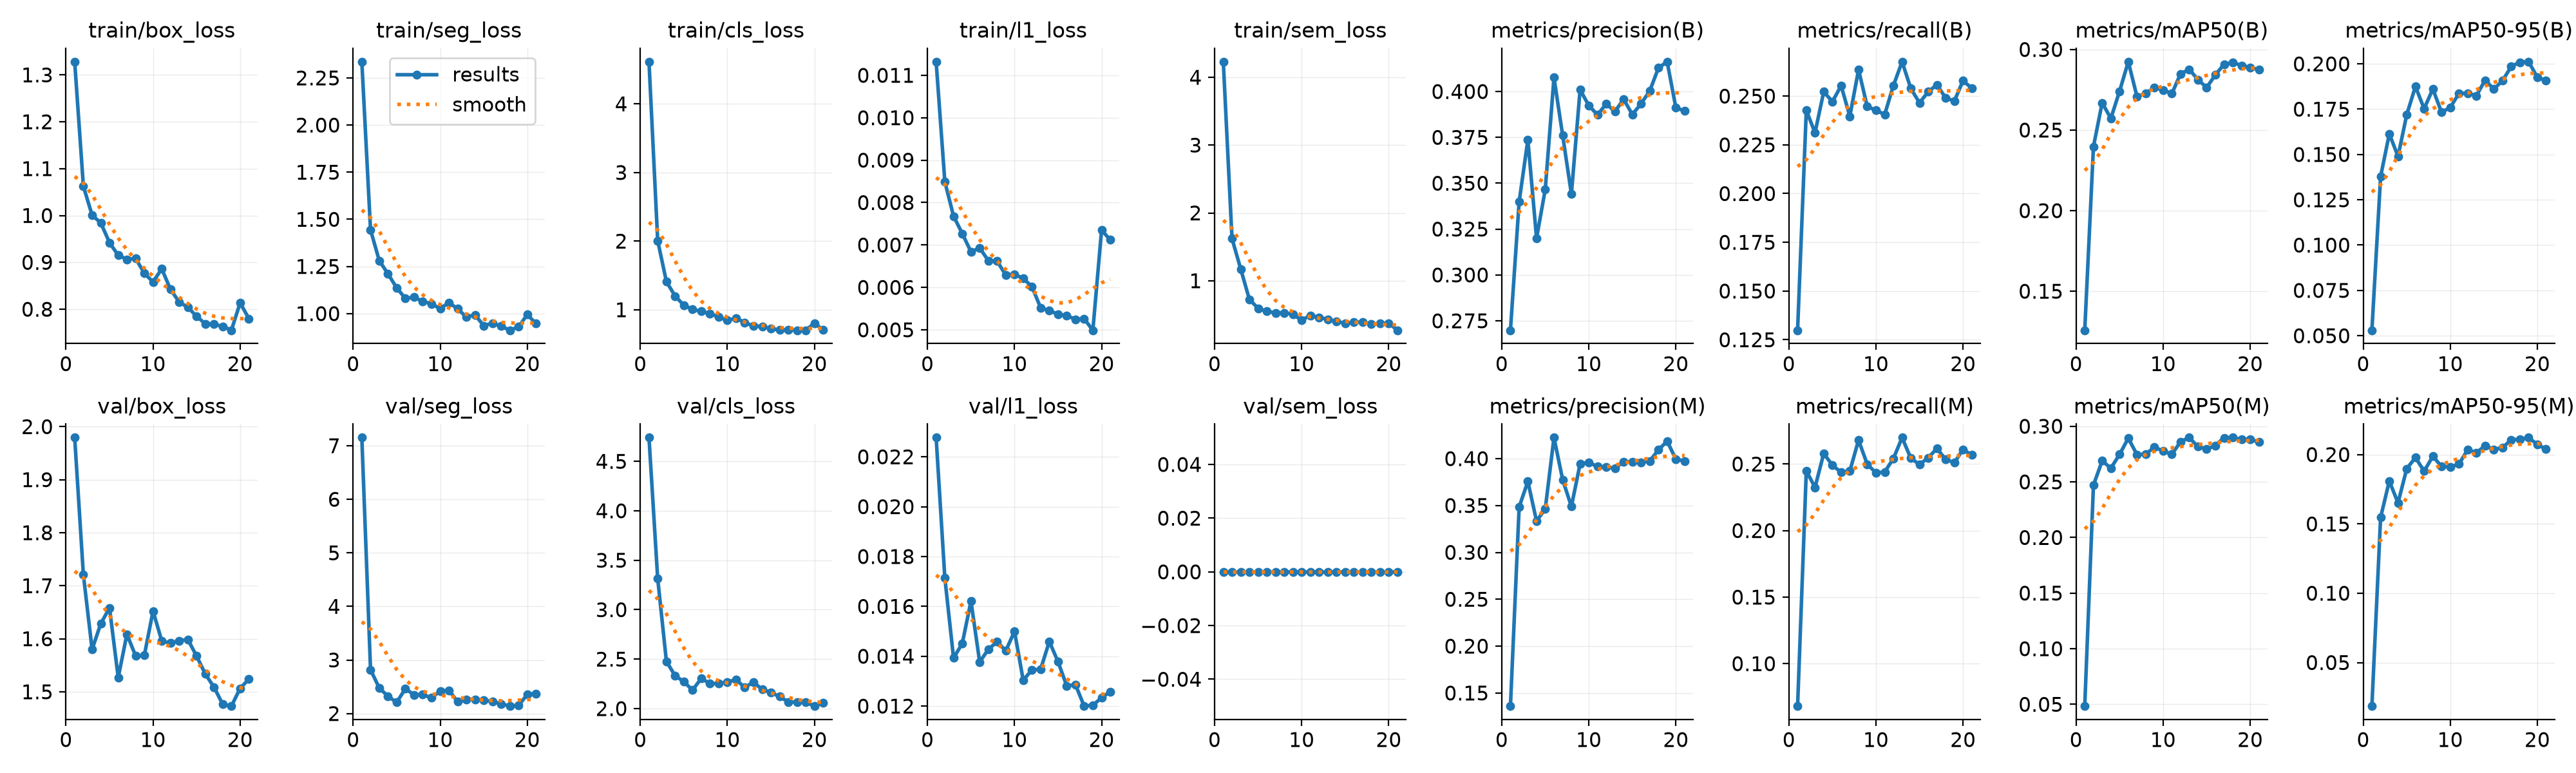

The file beside this chart, header and first rows:
epoch, time, train/box_loss, train/seg_loss, train/cls_loss, train/l1_loss, train/sem_loss, metrics/precision(B), metrics/recall(B), metrics/mAP50(B), metrics/mAP50-95(B), metrics/precision(M), metrics/recall(M), metrics/mAP50(M), metrics/mAP50-95(M), val/box_loss, val/seg_loss, val/cls_loss, val/l1_loss, val/sem_loss, lr/pg0, lr/pg1, lr/pg2
1, 7.405, 1.328, 2.336, 4.614, 0.01132, 4.229, 0.2699, 0.1299, 0.1258, 0.05303, 0.136, 0.0681, 0.04839, 0.01858, 1.979, 7.152, 4.74, 0.02277, 0, 0.00096, 0.00096, 0.00496
2, 12.02, 1.062, 1.444, 2.007, 0.00849, 1.622, 0.3399, 0.2427, 0.2397, 0.1378, 0.3484, 0.2449, 0.2471, 0.1547, 1.72, 2.818, 3.315, 0.01714, 0, 0.0009529, 0.0009529, 0.0009529
3, 16.8, 1.001, 1.281, 1.411, 0.00768, 1.174, 0.3736, 0.2312, 0.2669, 0.1614, 0.3757, 0.2324, 0.2689, 0.1809, 1.58, 2.477, 2.478, 0.01393, 0, 0.0009057, 0.0009057, 0.0009057
4, 21.33, 0.9842, 1.211, 1.2, 0.00727, 0.724, 0.32, 0.2522, 0.2573, 0.149, 0.3334, 0.2579, 0.2623, 0.1652, 1.629, 2.323, 2.332, 0.01451, 0, 0.0008586, 0.0008586, 0.0008586
5, 25.89, 0.9421, 1.137, 1.067, 0.00684, 0.5934, 0.3467, 0.2472, 0.2741, 0.1719, 0.3465, 0.2491, 0.2747, 0.1898, 1.658, 2.208, 2.273, 0.01621, 0, 0.0008114, 0.0008114, 0.0008114
6, 30.46, 0.9151, 1.081, 1.005, 0.00693, 0.5476, 0.4076, 0.2554, 0.2924, 0.1875, 0.4224, 0.2437, 0.2893, 0.1978, 1.527, 2.464, 2.186, 0.01377, 0, 0.0007643, 0.0007643, 0.0007643
7, 34.97, 0.9065, 1.087, 0.9768, 0.00663, 0.5269, 0.376, 0.2396, 0.2708, 0.1753, 0.3775, 0.2448, 0.2744, 0.188, 1.609, 2.349, 2.305, 0.01428, 0, 0.0007171, 0.0007171, 0.0007171
8, 39.48, 0.9084, 1.065, 0.9431, 0.00662, 0.5264, 0.3442, 0.2636, 0.2728, 0.1861, 0.3489, 0.2679, 0.275, 0.1988, 1.568, 2.352, 2.253, 0.01458, 0, 0.00067, 0.00067, 0.00067
9, 43.99, 0.8767, 1.052, 0.8945, 0.00629, 0.5054, 0.401, 0.2446, 0.2763, 0.1732, 0.3945, 0.2498, 0.2811, 0.1914, 1.569, 2.293, 2.253, 0.01422, 0, 0.0006229, 0.0006229, 0.0006229
10, 48.49, 0.8583, 1.026, 0.8461, 0.00631, 0.4183, 0.3923, 0.2427, 0.2749, 0.1759, 0.3959, 0.2434, 0.2779, 0.191, 1.652, 2.421, 2.269, 0.015, 0, 0.0005757, 0.0005757, 0.0005757
11, 52.97, 0.8863, 1.059, 0.8762, 0.00621, 0.4891, 0.3873, 0.2405, 0.2726, 0.1837, 0.3915, 0.244, 0.2747, 0.1931, 1.596, 2.433, 2.292, 0.01304, 0, 0.0005286, 0.0005286, 0.0005286
12, 57.47, 0.8425, 1.025, 0.8146, 0.00602, 0.4604, 0.3933, 0.2554, 0.2849, 0.1838, 0.3913, 0.2541, 0.2861, 0.2035, 1.592, 2.22, 2.214, 0.01345, 0, 0.0004814, 0.0004814, 0.0004814
13, 62.15, 0.8153, 0.982, 0.7608, 0.00552, 0.4303, 0.3891, 0.2676, 0.2877, 0.1824, 0.3895, 0.2699, 0.2898, 0.2013, 1.596, 2.257, 2.269, 0.01348, 0, 0.0004343, 0.0004343, 0.0004343
14, 66.6, 0.8042, 0.9929, 0.7589, 0.00545, 0.4011, 0.3958, 0.254, 0.2813, 0.191, 0.3967, 0.2544, 0.2817, 0.2064, 1.599, 2.266, 2.193, 0.01459, 0, 0.0003871, 0.0003871, 0.0003871
15, 71.08, 0.7848, 0.9363, 0.7258, 0.00537, 0.3716, 0.3875, 0.2465, 0.2764, 0.1862, 0.3966, 0.2497, 0.2794, 0.2037, 1.567, 2.247, 2.164, 0.01378, 0, 0.00034, 0.00034, 0.00034
16, 75.52, 0.7691, 0.9492, 0.704, 0.00533, 0.387, 0.3933, 0.2522, 0.2842, 0.1906, 0.396, 0.2547, 0.2827, 0.205, 1.534, 2.226, 2.121, 0.01281, 0, 0.0002929, 0.0002929, 0.0002929
17, 79.96, 0.7679, 0.9334, 0.7046, 0.00525, 0.393, 0.4003, 0.2558, 0.2908, 0.1986, 0.3975, 0.2617, 0.2897, 0.2106, 1.509, 2.181, 2.067, 0.01286, 0, 0.0002457, 0.0002457, 0.0002457
18, 84.47, 0.7634, 0.9118, 0.7016, 0.00526, 0.3612, 0.4129, 0.249, 0.2919, 0.2009, 0.4094, 0.2535, 0.2897, 0.211, 1.477, 2.139, 2.064, 0.012, 0, 0.0001986, 0.0001986, 0.0001986
19, 88.97, 0.7552, 0.9299, 0.7017, 0.00499, 0.3678, 0.4162, 0.2475, 0.2901, 0.2012, 0.4186, 0.251, 0.2883, 0.2122, 1.473, 2.149, 2.065, 0.01204, 0, 0.0001514, 0.0001514, 0.0001514
20, 94.59, 0.8137, 0.9947, 0.8036, 0.00735, 0.374, 0.3911, 0.2579, 0.2889, 0.1926, 0.3993, 0.261, 0.288, 0.2073, 1.506, 2.357, 2.025, 0.01233, 0, 0.0001043, 0.0001043, 0.0001043
21, 99.03, 0.7802, 0.9474, 0.7065, 0.00712, 0.2703, 0.3895, 0.2541, 0.2874, 0.1907, 0.3975, 0.2568, 0.2859, 0.2039, 1.524, 2.373, 2.058, 0.01258, 0, 5.71429e-05, 5.71429e-05, 5.71429e-05
